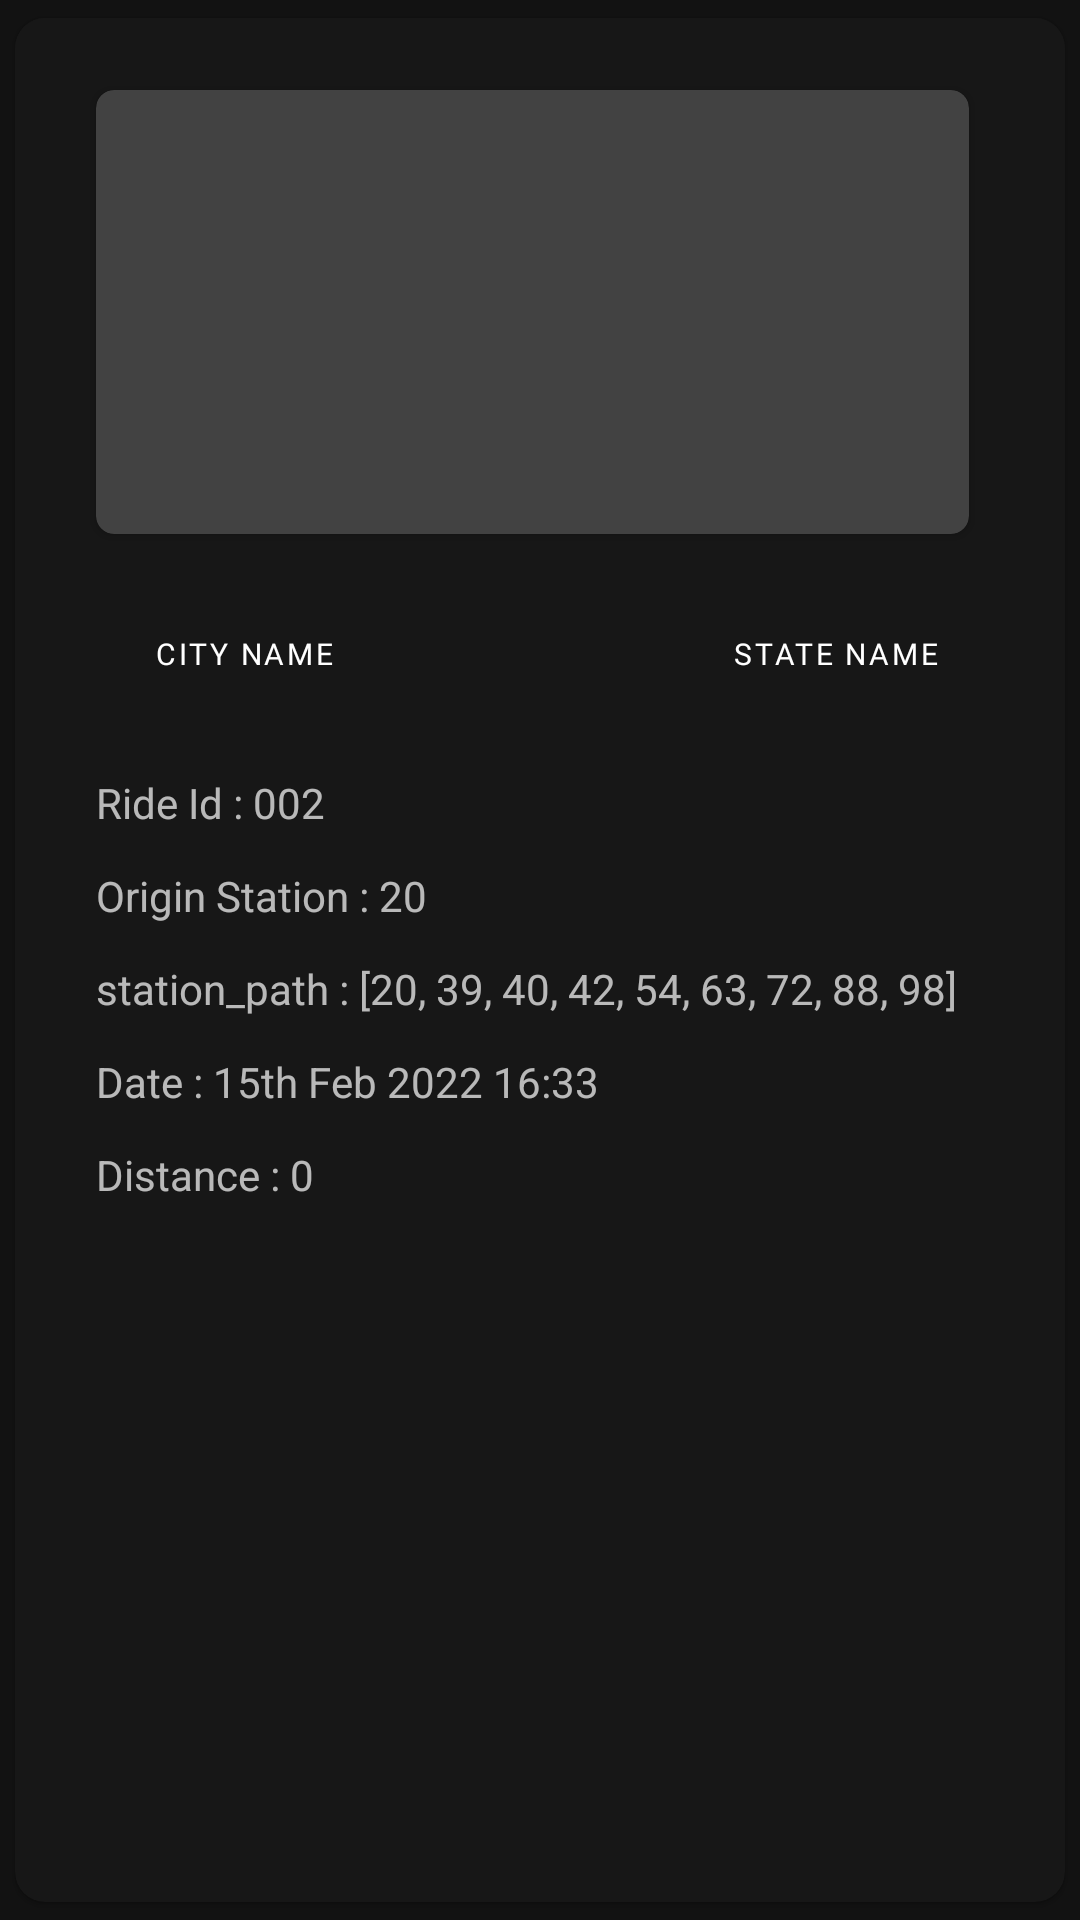

This screen was rendered from an Android layout file. Write that file and the resources it references.
<!-- AndroidManifest.xml: application theme Theme.Edvora -->
<!-- res/layout/ride_list_view.xml -->
<?xml version="1.0" encoding="utf-8"?>
<com.google.android.material.card.MaterialCardView xmlns:android="http://schemas.android.com/apk/res/android"
    xmlns:app="http://schemas.android.com/apk/res-auto"
    xmlns:tools="http://schemas.android.com/tools"
    android:layout_width="match_parent"
    android:layout_height="wrap_content"
    app:cardBackgroundColor="#171717"
    app:cardCornerRadius="10dp"
    app:cardUseCompatPadding="true"
    app:strokeColor="#0a0a0a">

    <androidx.constraintlayout.widget.ConstraintLayout
        android:layout_width="match_parent"
        android:layout_height="wrap_content"
        android:background="#171717">

        <androidx.cardview.widget.CardView
            android:id="@+id/map_view"
            android:layout_width="0dp"
            android:layout_height="148dp"
            android:layout_marginStart="27dp"
            android:layout_marginTop="24dp"
            android:layout_marginEnd="32dp"
            android:elevation="10dp"
            android:scaleType="centerCrop"
            app:cardCornerRadius="6dp"
            app:layout_constraintEnd_toEndOf="parent"
            app:layout_constraintStart_toStartOf="parent"
            app:layout_constraintTop_toTopOf="parent">

            <ImageView
                android:id="@+id/map_img"
                android:layout_width="match_parent"
                android:layout_height="match_parent"
                android:scaleType="centerCrop"
                tools:srcCompat="@tools:sample/backgrounds/scenic" />
        </androidx.cardview.widget.CardView>


        <LinearLayout
            android:id="@+id/linearLayout"
            android:layout_width="0dp"
            android:layout_height="wrap_content"
            android:layout_marginStart="27dp"
            android:layout_marginTop="16dp"
            android:layout_marginEnd="27dp"
            android:orientation="horizontal"
            app:layout_constraintEnd_toEndOf="parent"
            app:layout_constraintStart_toStartOf="parent"
            app:layout_constraintTop_toBottomOf="@+id/map_view">

            <Button
                android:id="@+id/filters"
                style="@style/ButtonStyle"
                android:layout_width="0dp"
                android:layout_height="wrap_content"
                android:layout_weight="1"
                android:fontFamily="@font/inter"
                android:maxLines="1"
                android:text="City Name"
                android:textColor="#FFFFFF"
                android:textSize="10sp"
                app:cornerRadius="20dp" />

            <View
                android:id="@+id/space"
                android:layout_width="0dp"
                android:layout_height="match_parent"
                android:layout_weight="1" />

            <Button
                android:id="@+id/state_name"
                style="@style/ButtonStyle"
                android:layout_width="0dp"
                android:layout_height="wrap_content"
                android:layout_weight="1"
                android:fontFamily="@font/inter"
                android:maxLines="1"
                android:text="State Name"
                android:textColor="#FFFFFF"
                android:textSize="10sp"
                app:cornerRadius="20dp" />
        </LinearLayout>

        <LinearLayout
            android:layout_width="match_parent"
            android:layout_height="match_parent"
            android:layout_marginStart="27dp"
            android:layout_marginEnd="27dp"
            android:orientation="vertical"
            app:layout_constraintEnd_toEndOf="parent"
            app:layout_constraintStart_toStartOf="parent"
            app:layout_constraintTop_toBottomOf="@+id/linearLayout">

            <TextView
                android:id="@+id/ride_id_txt"
                android:layout_width="match_parent"
                android:layout_height="wrap_content"
                android:layout_marginTop="16dp"
                android:text="Ride Id : 002" />

            <TextView
                android:id="@+id/origin_station_txt"
                android:layout_width="match_parent"
                android:layout_height="wrap_content"
                android:layout_marginTop="12dp"
                android:text="Origin Station : 20" />

            <TextView
                android:id="@+id/station_path_txt"
                android:layout_width="match_parent"
                android:layout_height="wrap_content"
                android:layout_marginTop="12dp"
                android:text="station_path : [20, 39, 40, 42, 54, 63, 72, 88, 98]" />

            <TextView
                android:id="@+id/date_txt"
                android:layout_width="match_parent"
                android:layout_height="wrap_content"
                android:layout_marginTop="12dp"
                android:text="Date : 15th Feb 2022 16:33" />

            <TextView
                android:id="@+id/distance_txt"
                android:layout_width="match_parent"
                android:layout_height="wrap_content"
                android:layout_marginTop="12dp"
                android:layout_marginBottom="24dp"
                android:text="Distance : 0" />
        </LinearLayout>
    </androidx.constraintlayout.widget.ConstraintLayout>

</com.google.android.material.card.MaterialCardView>
<!-- resources referenced by this layout -->
<resources>
  <style name="ButtonStyle" parent="Widget.MaterialComponents.Button.TextButton">
          <item name="android:textColor">@color/white</item>
          <item name="android:backgroundTint">@color/textbtn</item>
          <item name="rippleColor">@android:color/transparent</item>
          <item name="cornerRadius">12dp</item>
      </style>
  <style name="Theme.Edvora" parent="Theme.MaterialComponents.NoActionBar">
          
          <item name="colorPrimary">@color/purple_500</item>
          <item name="colorPrimaryVariant">@color/black</item>
          <item name="colorOnPrimary">@color/white</item>
          
          <item name="colorSecondary">@color/teal_200</item>
          <item name="colorSecondaryVariant">@color/teal_700</item>
          <item name="colorOnSecondary">@color/black</item>
          
          <item name="android:statusBarColor" tools:targetApi="l">?attr/colorPrimaryVariant</item>
          
      </style>
  <color name="white">#FFFFFFFF</color>
  <color name="textbtn">#0a0a0a</color>
  <color name="purple_500">#FF6200EE</color>
  <color name="black">#FF000000</color>
  <color name="teal_200">#FF03DAC5</color>
  <color name="teal_700">#FF018786</color>
</resources>
